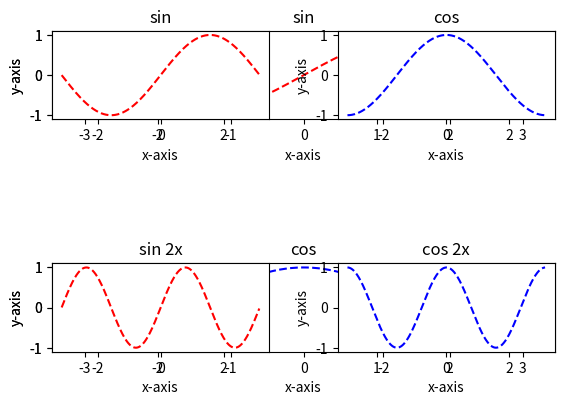

Write the Python code that produced this figure.
import matplotlib.pyplot as plt
import numpy as np
# evenly spaced interval
x = np.arange(-3.14, 3.14, 0.01)
# plot first graph
plt.subplot(2, 1, 1)
plt.title("sin")
plt.xlabel('x-axis')
plt.ylabel('y-axis')
sin_y = np.sin(x) # compute y - data
plt.plot(x, sin_y,'r--',) # create plot
plt.subplot(2, 1, 2)
plt.title("cos")
plt.xlabel('x-axis')
plt.ylabel('y-axis')
cos_y = np.cos(x) # compute y - data
plt.plot(x, cos_y,'b--',) # create plot
plt.tight_layout()
plt.show()


import matplotlib.pyplot as plt
import numpy as np
x = np.arange(-3.14, 3.14, 0.01) # create x-data
# plot first graph
plt.subplot(2, 2, 1)
plt.title("sin")
plt.xlabel('x-axis')
plt.ylabel('y-axis')
sin_y = np.sin(x) # compute y - data
plt.plot(x, sin_y,'r--',) # create plot
plt.subplot(2, 2, 2)
plt.title("cos")
plt.xlabel('x-axis')
plt.ylabel('y-axis')
cos_y = np.cos(x) # compute y - data
plt.plot(x, cos_y,'b--',) # create plot
plt.subplot(2, 2, 3)
plt.title("sin 2x")
plt.xlabel('x-axis')
plt.ylabel('y-axis')
sin_2y = np.sin(2*x) # compute y - data
plt.plot(x, sin_2y,'r--',) # create plot
plt.subplot(2, 2, 4)
plt.title("cos 2x")
plt.xlabel('x-axis')
plt.ylabel('y-axis')
cos_2y = np.cos(2*x) # compute y - data
plt.plot(x, cos_2y,'b--',) # create plot
plt.tight_layout()
plt.show()
